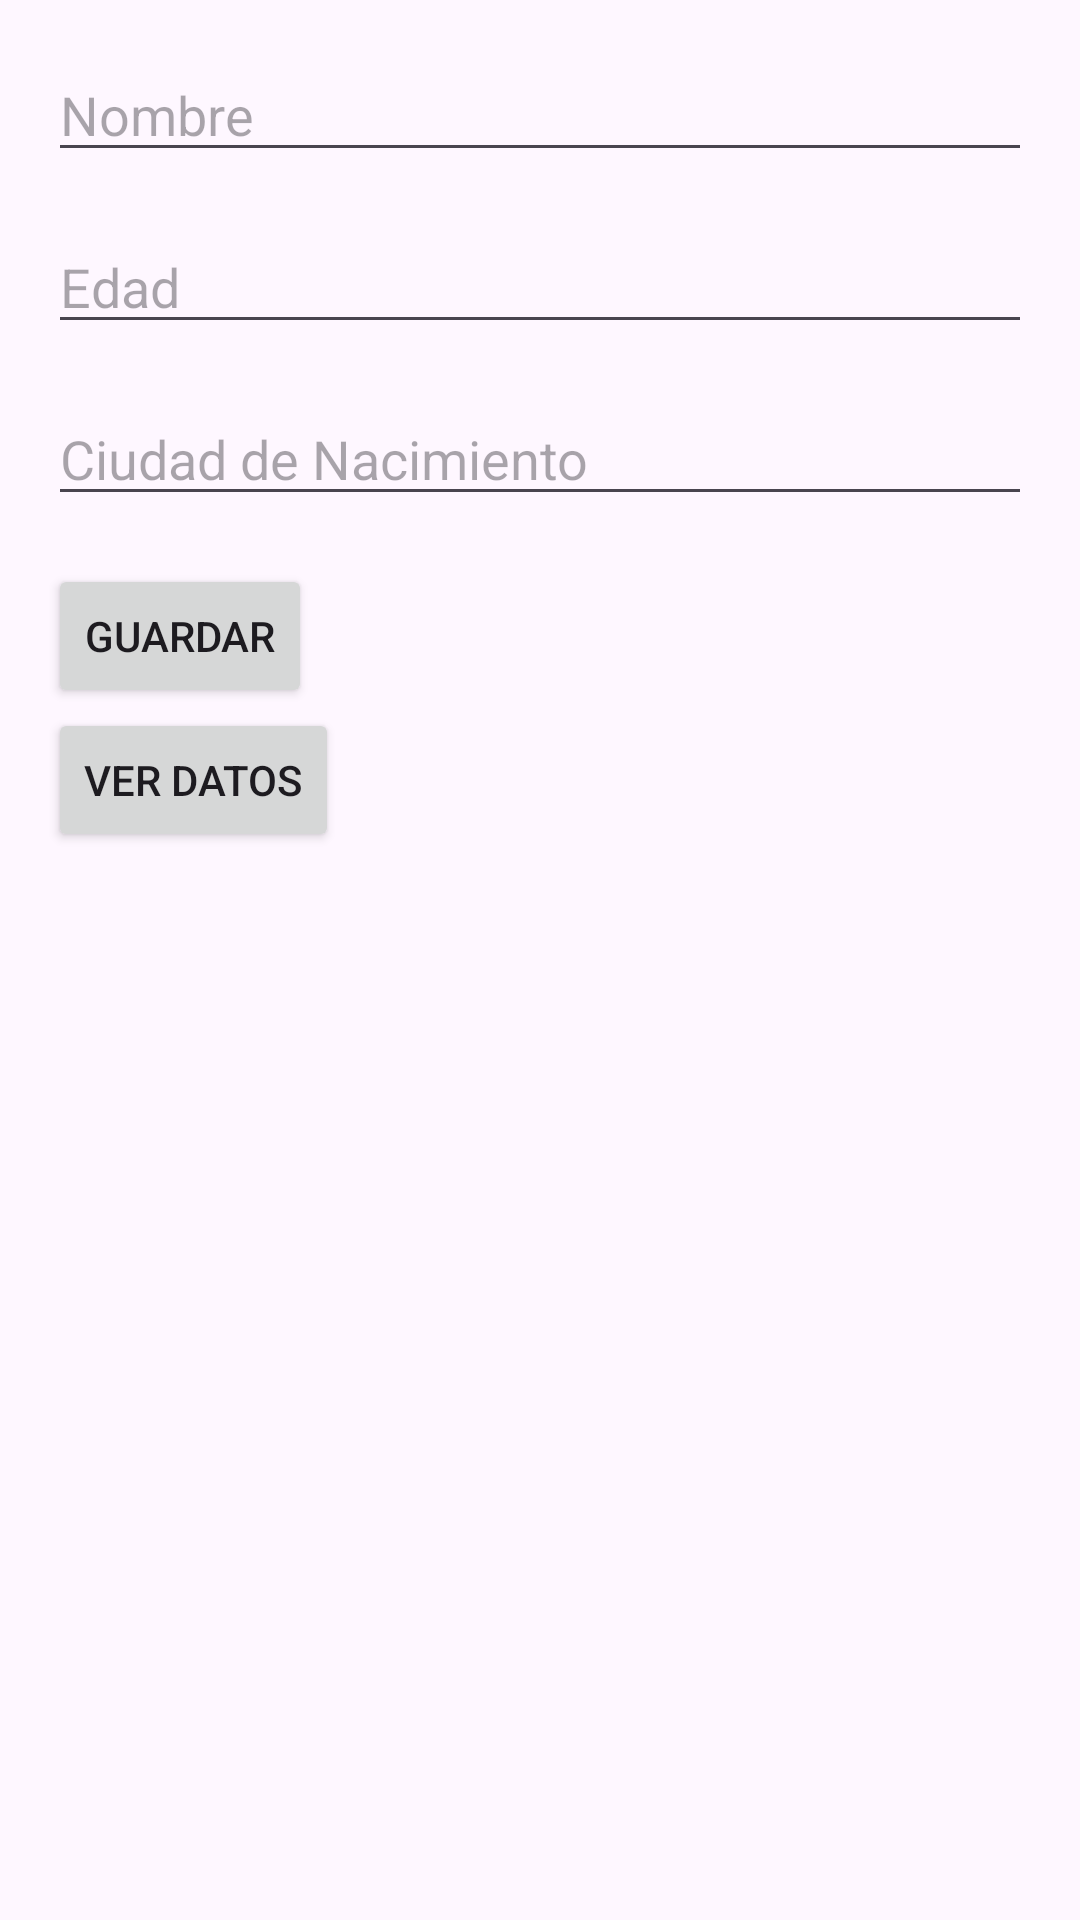

Layout XML and referenced resources for this Android screen:
<!-- AndroidManifest.xml: application theme Theme.TareaActualizadaFirebaseFirestore -->
<!-- res/layout/activity_main.xml -->
<?xml version="1.0" encoding="utf-8"?>
<RelativeLayout xmlns:android="http://schemas.android.com/apk/res/android"
    android:layout_width="match_parent"
    android:layout_height="match_parent"
    android:padding="16dp">

    <EditText
        android:id="@+id/editTextNombre"
        android:layout_width="match_parent"
        android:layout_height="wrap_content"
        android:hint="Nombre"
        android:layout_marginBottom="16dp"/>

    <EditText
        android:id="@+id/editTextEdad"
        android:layout_width="match_parent"
        android:layout_height="wrap_content"
        android:hint="Edad"
        android:layout_below="@id/editTextNombre"
        android:layout_marginBottom="16dp"/>

    <EditText
        android:id="@+id/editTextCiudad"
        android:layout_width="match_parent"
        android:layout_height="wrap_content"
        android:hint="Ciudad de Nacimiento"
        android:layout_below="@id/editTextEdad"
        android:layout_marginBottom="16dp"/>

    <Button
        android:id="@+id/btnGuardar"
        android:layout_width="wrap_content"
        android:layout_height="wrap_content"
        android:text="Guardar"
        android:layout_below="@id/editTextCiudad" />

    <Button
        android:id="@+id/btnVerDatos"
        android:layout_width="wrap_content"
        android:layout_height="wrap_content"
        android:text="Ver Datos"
        android:layout_below="@id/btnGuardar" />

</RelativeLayout>
<!-- resources referenced by this layout -->
<resources>
  <style name="Theme.TareaActualizadaFirebaseFirestore" parent="Base.Theme.TareaActualizadaFirebaseFirestore" />
  <style name="Base.Theme.TareaActualizadaFirebaseFirestore" parent="Theme.Material3.DayNight.NoActionBar">
          
          
      </style>
</resources>
